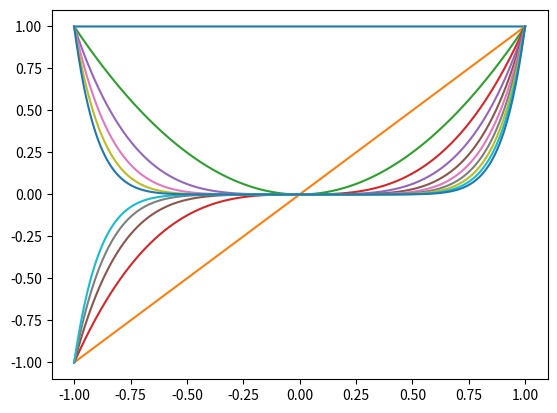

Python code for this plot:
import numpy as np
from matplotlib import pyplot as plt
plt.ion()

x=np.linspace(-1,1,10001)

order=10
A=np.zeros([len(x),order+1])
A[:,0]=1
for i in range(order):
    A[:,i+1]=A[:,i]*x

plt.clf()
plt.plot(x,A)
plt.show()

ATA=A.T@A
e,v=np.linalg.eigh(ATA)
print("largest/smallest eigenvalues are ",e.max(),e.min(),e.max()/e.min())
